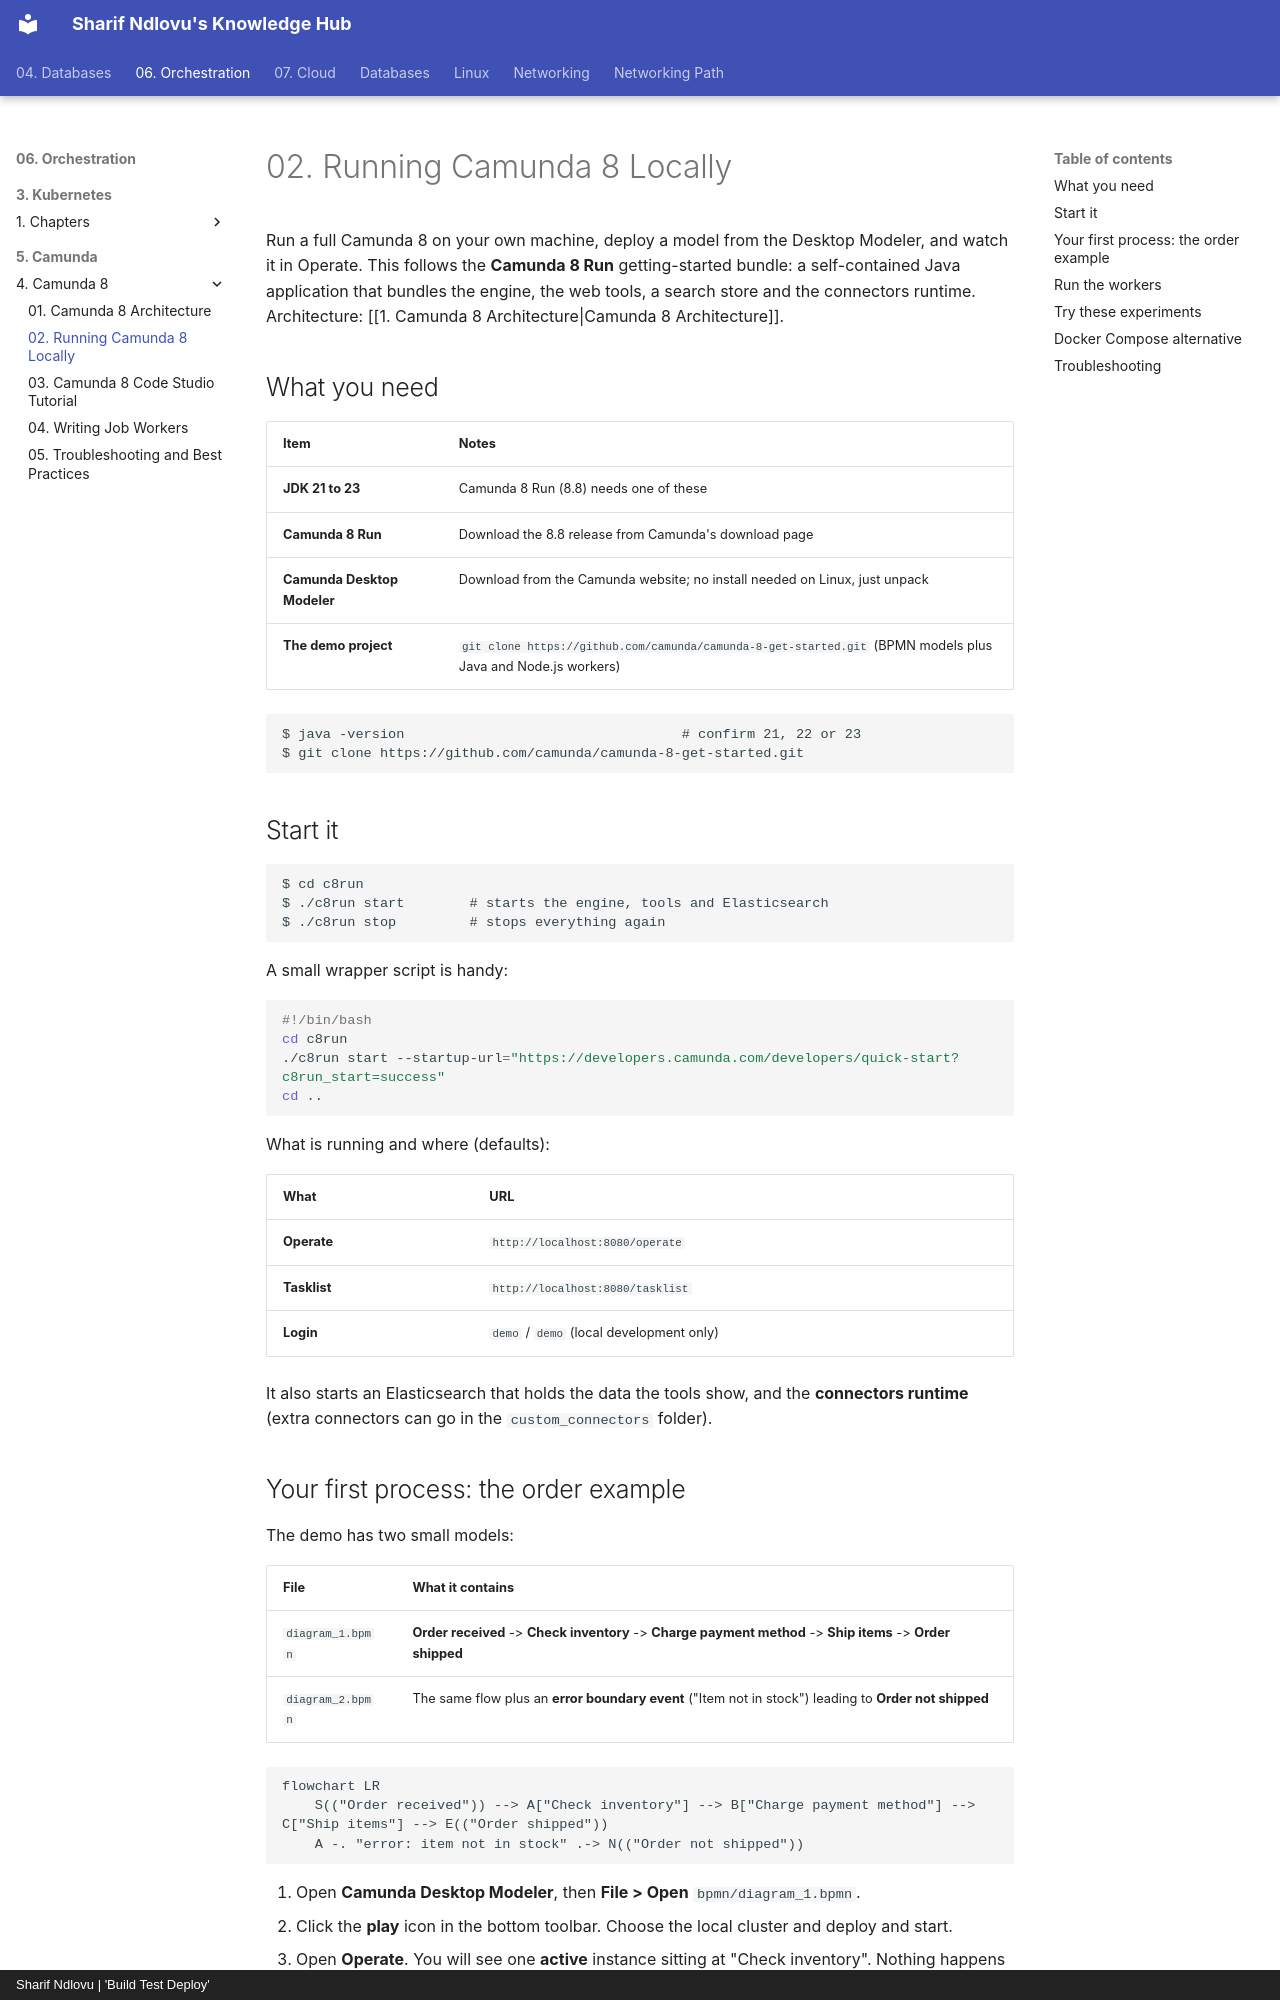

repository: sharifndlovu123/knowledge_base_map · page: 06. Orchestration/5. Camunda/4. Camunda 8/2. Running Camunda 8 Locally.html · generator: mkdocs · copyright: Sharif Ndlovu | 'Build Test Deploy'

# 02. Running Camunda 8 Locally

Run a full Camunda 8 on your own machine, deploy a model from the Desktop Modeler, and watch it in Operate. This follows the **Camunda 8 Run** getting-started bundle: a self-contained Java application that bundles the engine, the web tools, a search store and the connectors runtime. Architecture: [[1. Camunda 8 Architecture|Camunda 8 Architecture]].

## What you need

| Item | Notes |
| ---- | ----- |
| **JDK 21 to 23** | Camunda 8 Run (8.8) needs one of these |
| **Camunda 8 Run** | Download the 8.8 release from Camunda's download page |
| **Camunda Desktop Modeler** | Download from the Camunda website; no install needed on Linux, just unpack |
| **The demo project** | `git clone https://github.com/camunda/camunda-8-get-started.git` (BPMN models plus Java and Node.js workers) |

```
$ java -version                                  # confirm 21, 22 or 23
$ git clone https://github.com/camunda/camunda-8-get-started.git
```

## Start it

```
$ cd c8run
$ ./c8run start        # starts the engine, tools and Elasticsearch
$ ./c8run stop         # stops everything again
```
A small wrapper script is handy:
```bash
#!/bin/bash
cd c8run
./c8run start --startup-url="https://developers.camunda.com/developers/quick-start?c8run_start=success"
cd ..
```

What is running and where (defaults):

| What | URL |
| ---- | --- |
| **Operate** | `http://localhost:8080/operate` |
| **Tasklist** | `http://localhost:8080/tasklist` |
| **Login** | `demo` / `demo` (local development only) |

It also starts an Elasticsearch that holds the data the tools show, and the **connectors runtime** (extra connectors can go in the `custom_connectors` folder).
